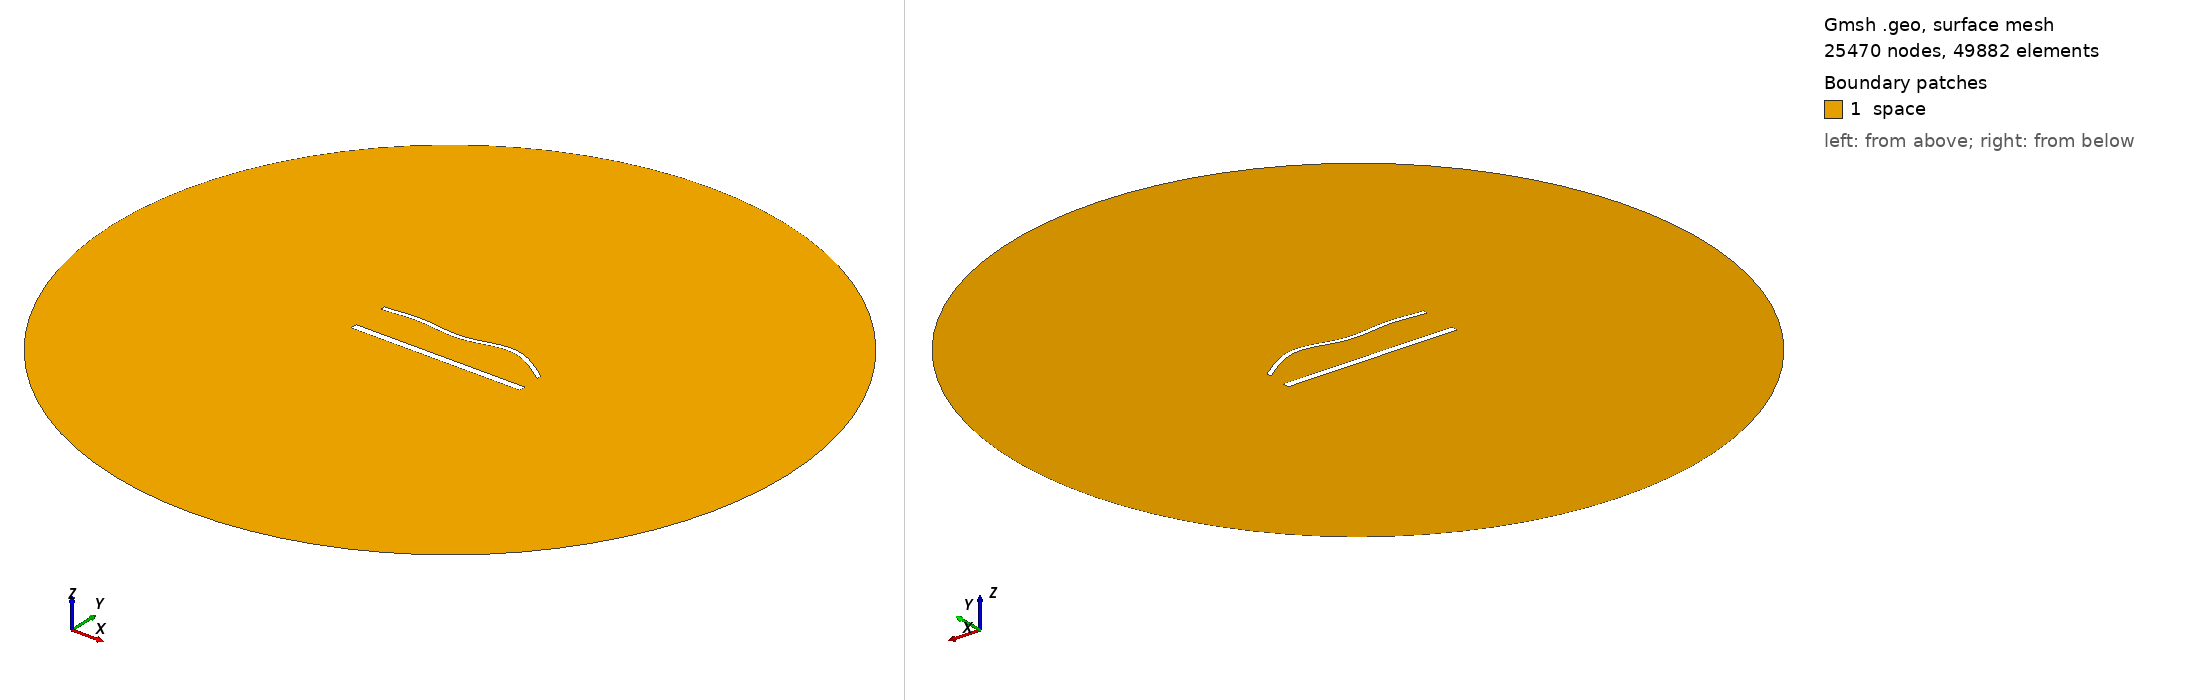

Gmsh geometry script, surface-meshed: 25470 nodes, 49882 surface elements. Boundary patches (legend numbers): 1 space. Left view from above one corner, right view from below the opposite corner. Legend entries are the model's physical surfaces. The drawing asked Gmsh for element sizes between 1% and 20% of the model's largest extent; the script's own settings can give other sizes.

=== 1749.geo (drawn) ===
//---------------------------------------
// Geometry kernel
//---------------------------------------

SetFactory("OpenCASCADE");



//---------------------------------------
// Parameters of the geometry
//---------------------------------------

// Overetch of the upper plate
overetch = 0.5;

// Distance between the plates
distance = 22.5;

// Discretization over the x axis (for the deformation)
nx = 50; 

// Length of the plate
L = 100 - overetch; 

// Number of modes
n = 4; 

// 1st mode coefficient
coeff(1) = 0.0;
beta(1) = 0.596864 * 3.1415926535 / L;

// 2nd mode coefficient
coeff(2) = 1.5;
beta(2) = 1.49418 * 3.1415926535 / L;

// 3rd mode coefficient
coeff(3) = -1.5;
beta(3) = 2.50025 * 3.1415926535 / L;

// 4th mode coefficient
coeff(4) = 1.5;
beta(4) = 3.49999 * 3.1415926535 / L;



//---------------------------------------
// Upper plate (deformed rectangle)
//---------------------------------------

// Coordiantes of the upper plate
xmin = -50;
xmax = 50 - overetch;

// Height of the upper plate
yheight = 4 - 2 * overetch;

// Indexes of the points
UpperID[] = {};
LowerID[] = {};
LeftID[] = {};
RightID[] = {};

// Point index
p = 1;

// Horizontal edges
For i In {1:nx}
    x = xmin + (i-1)*(xmax - xmin)/(nx-1);

    y_bottom = distance / 2 + overetch;
    For j In {1:n}
        C = (Cosh(beta(j)*L) + Cos(beta(j)*L)) / (Sinh(beta(j)*L) + Sin(beta(j)*L));
        y_bottom  = y_bottom + coeff(j) * (Cosh(beta(j)*(x+50)) - Cos(beta(j)*(x+50)) - C * (Sinh(beta(j)*(x+50)) - Sin(beta(j)*(x+50))));
    EndFor

    y_top = y_bottom + yheight;

    Point(p) = {x, y_top, 0, 1.0};
    UpperID[i] = p;
    p = p + 1;

    Point(p) = {x, y_bottom, 0, 1.0};
    LowerID[i] = p;
    p = p + 1;
EndFor

// Create point lists
UpperPts[] = {}; LowerPts[] = {};
For i In {1:nx}
  UpperPts[] += {UpperID[i]};
  LowerPts[] += {LowerID[i]};
EndFor

// Build splines
Spline(1) = {UpperPts[]};
Spline(2) = {LowerPts[]};
Line(3) = {LowerPts[nx-1], UpperPts[nx-1]};
Line(4) = {LowerPts[0], UpperPts[0]};

// Build the plane surface
Curve Loop(1) = {2, 3, -1, -4};
Plane Surface(1) = {1};



//---------------------------------------
// Lower plate (rectangle)
//---------------------------------------

// Vertices
Point(1001) = {-50, -distance/2, 0, 1.0};
Point(1002) = { 50, -distance/2, 0, 1.0};
Point(1003) = { 50,  -distance/2 + 4, 0, 1.0};
Point(1004) = {-50,  -distance/2 + 4, 0, 1.0};

// Edges
Line(5) = {1001, 1002};
Line(6) = {1002, 1003};
Line(7) = {1003, 1004};
Line(8) = {1004, 1001};

// Plane surface
Line Loop(2) = {5, 6, 7, 8};
Plane Surface(2) = {2}; 



//---------------------------------------
// Outer (fictious) boundary
//---------------------------------------

// Points
Point(1005) = {0, 0, 0};       // Center
Point(1006) = {200, 0, 0};     // Start point
Point(1007) = {0, 200, 0};     // 90 degrees
Point(1008) = {-200, 0, 0};    // 180 degrees
Point(1009) = {0, -200, 0};    // 270 degrees

// Circle arcs (each needs start, center, end)
Circle(9) = {1006, 1005, 1007};
Circle(10) = {1007, 1005, 1008};
Circle(11) = {1008, 1005, 1009};
Circle(12) = {1009, 1005, 1006};

// Plane surface for the entire domain
Curve Loop(3) = {9, 10, 11, 12};
Surface(3) = {3};

// Subtract the plates from the whole domain to obtain the actual domain where we want to solve the equations
BooleanDifference{ Surface{3}; Delete; }{ Surface{1}; Surface{2}; Delete; }




//---------------------------------------
// Transfinite Lines/Curves
//---------------------------------------

// Set the number of points on the boundaries
r = 6;
d = 0.15;

// Plates
Transfinite Curve {1} = 50*r/4 Using Progression 1;
Transfinite Line {2} = 50*r Using Progression 1;
Transfinite Curve {3, 4} = 2*r Using Progression 1+d;
Transfinite Line {5} = 50*r/4 Using Progression 1;
Transfinite Line {7} = 50*r Using Progression 1;
Transfinite Line {6} = 2*r Using Progression 1-d;
Transfinite Line {8} = 2*r Using Progression 1+d;

// Outer boundary
Transfinite Line {9, 10, 11, 12} = 20 Using Progression 1;



//---------------------------------------
// Physical groups
//---------------------------------------                

// Physical curves (boundaries)
Physical Line("force_segment", 10) = {2};
Physical Line("upper_plate", 11) = {1, 3, 4};
Physical Line("lower_plate", 12) = {5, 6, 7, 8};
Physical Line("boundary", 20) = {9, 10, 11, 12};

// Physical Surfaces
Physical Surface("space", 30) = {3};



//---------------------------------------
// 6. Generate the Mesh
//---------------------------------------

// 2D mesh generation
Mesh 2;
